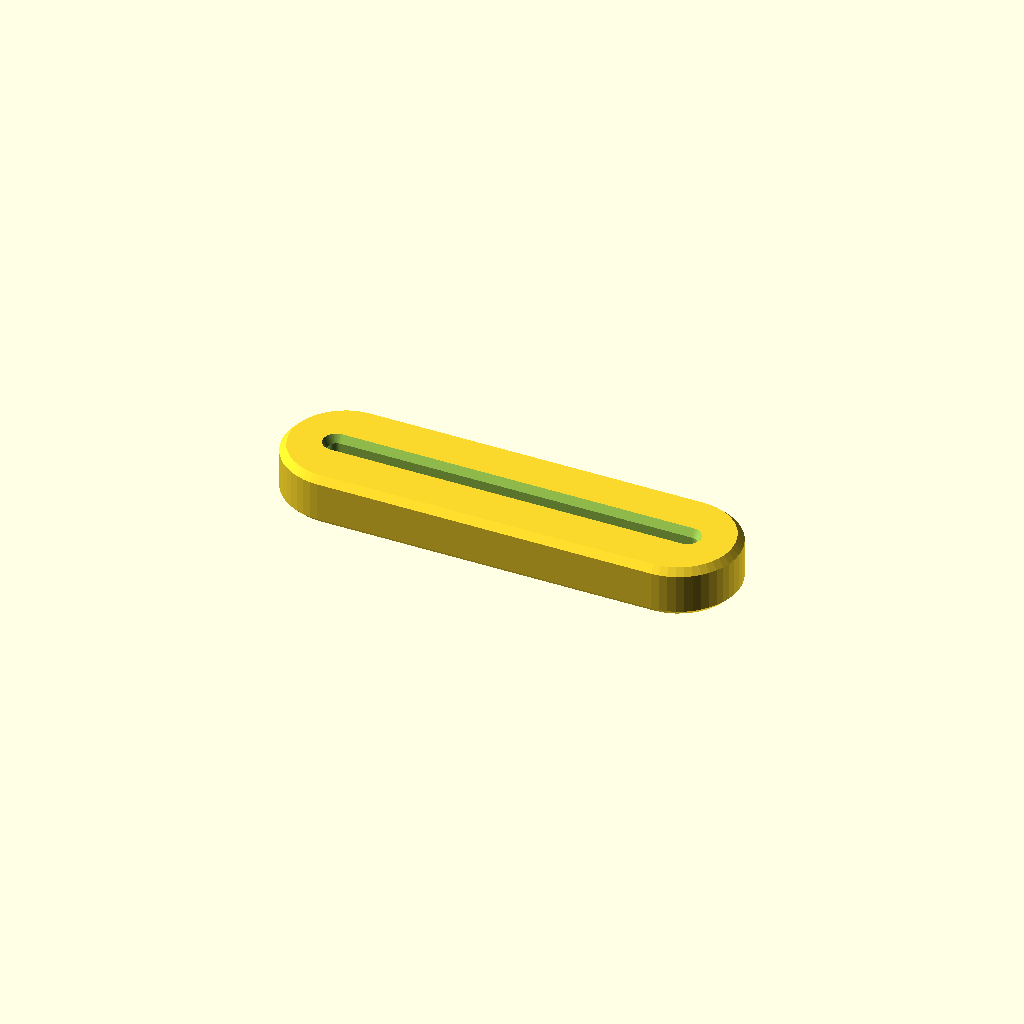
Cell 1: the model at its default parameters.
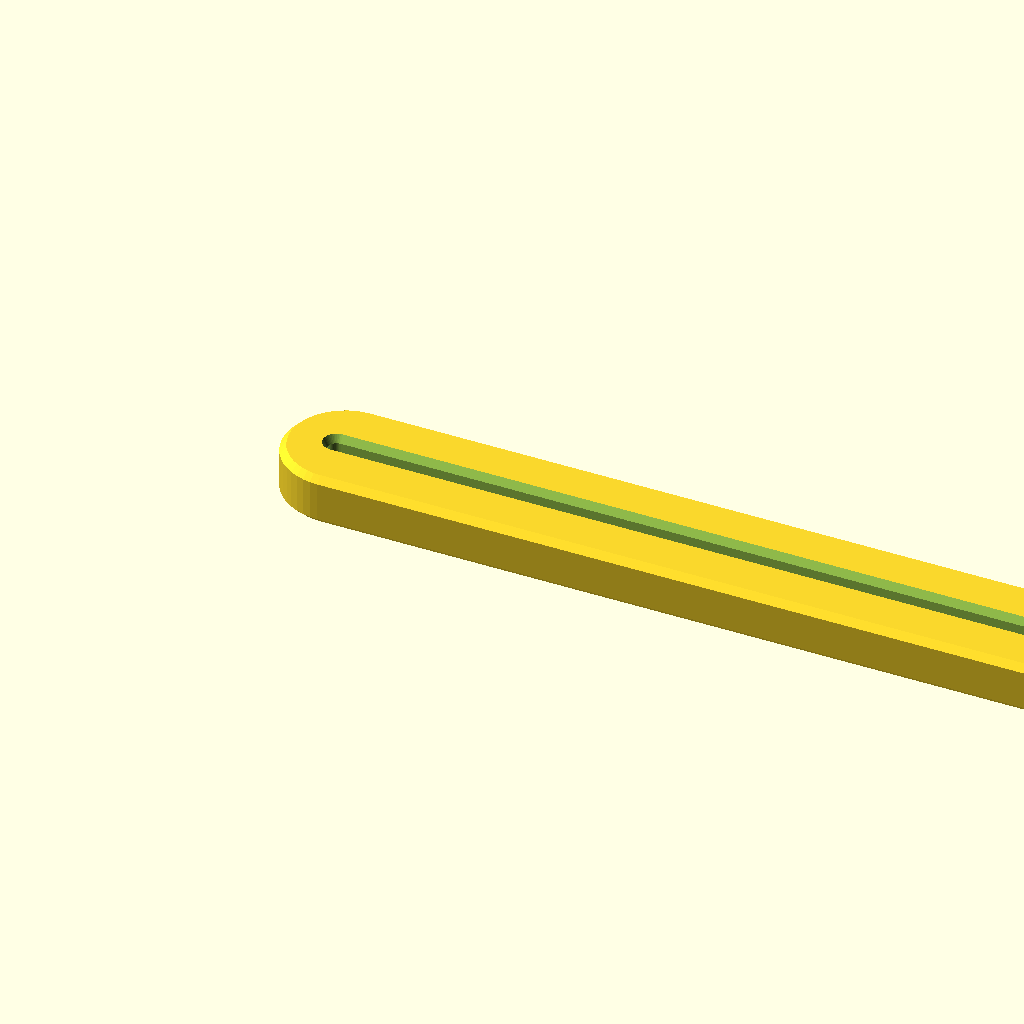
Cell 2: tube_w = 120 (everything else at default).
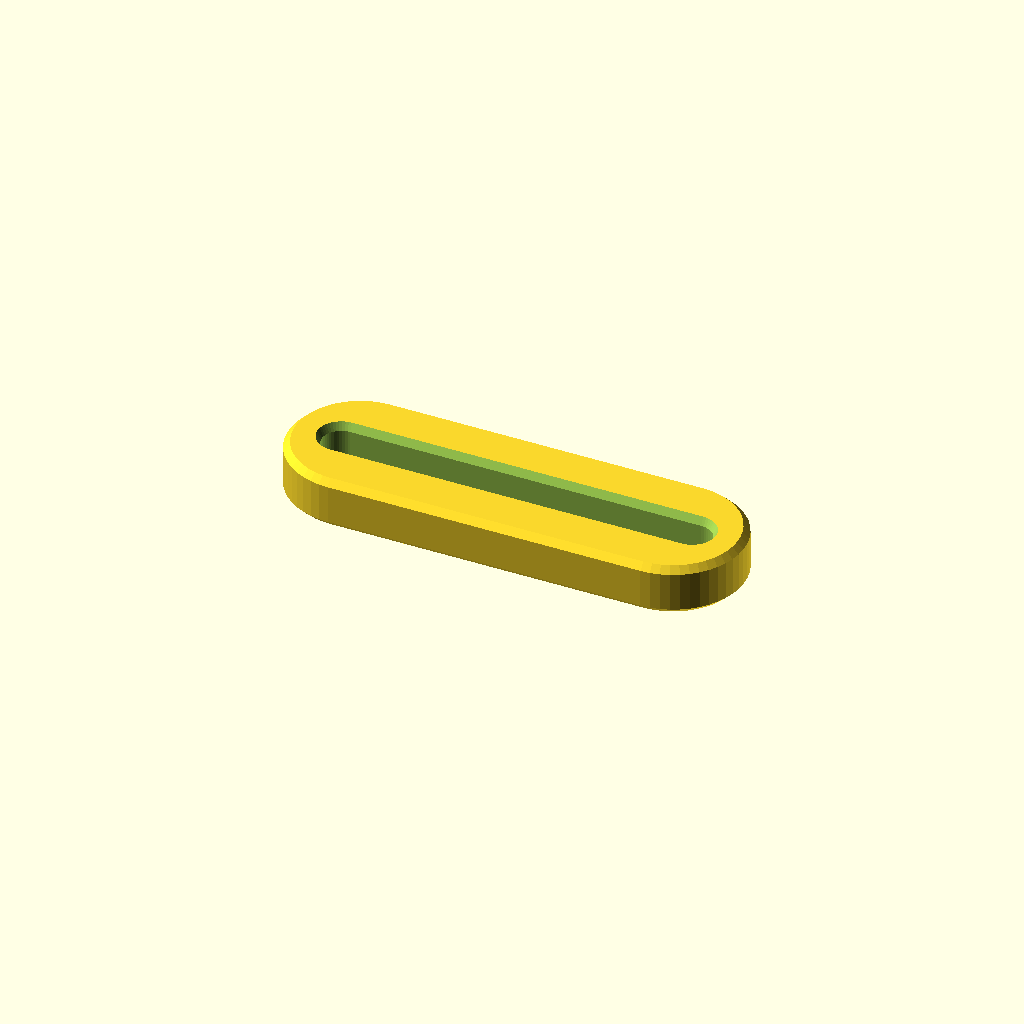
Cell 3: the same model with slot_gap = 6.
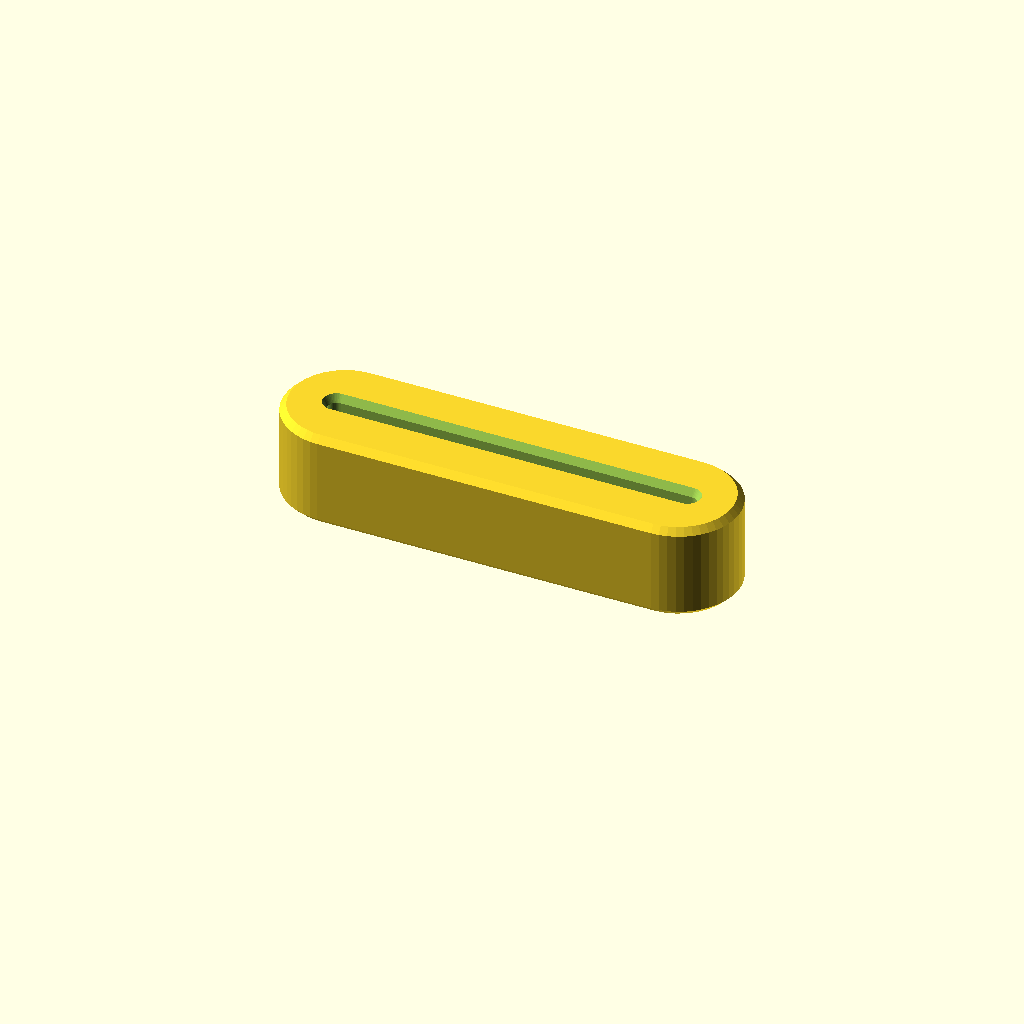
Cell 4: the same model with thickness = 15.
One fixed orthographic camera (rotation 55°, 0°, 25°; colour scheme Cornfield) for every cell.
OpenSCAD source file openscad_utilities/models/tube_squeezer.scad:
// Tube Squeezer — get the last bit out of toothpaste, creams, glue, paint,
// tomato paste… Thread the flat end of the tube through the slot and roll.
// Print flat (as rendered).

/* [Size] */
// Width of the flattened tube end (mm). Toothpaste is ~50–55.
tube_w = 55;            // [20:1:120]
// Slot gap (mm). 2.5–3 works for most tubes.
slot_gap = 2.8;         // [1.5:0.1:6]
// Thickness of the squeezer (mm)
thickness = 8;          // [5:1:15]

/* [Hidden] */
$fn = 48;
L = tube_w + 16;
W = slot_gap + 16;

difference() {
    hull()
        for (x = [W / 2, L - W / 2])
            translate([x, W / 2, 0]) {
                cylinder(d = W - 2, h = thickness);
                translate([0, 0, 1]) cylinder(d = W, h = thickness - 2);
            }
    // slot with rounded ends and flared entry so the tube threads easily
    hull()
        for (x = [8, L - 8])
            translate([x, W / 2, -1]) cylinder(d = slot_gap, h = thickness + 2);
    for (z = [-1, thickness - 1.2])
        hull()
            for (x = [8, L - 8])
                translate([x, W / 2, z])
                    cylinder(d1 = z < 0 ? slot_gap + 2.4 : slot_gap,
                             d2 = z < 0 ? slot_gap : slot_gap + 2.4, h = 2.2);
}
Customizer parameters (derived from the source; name, type, default, range or options):
tube_w: number, default 55, range 20 to 120, step 1
slot_gap: number, default 2.8, range 1.5 to 6, step 0.1
thickness: number, default 8, range 5 to 15, step 1
